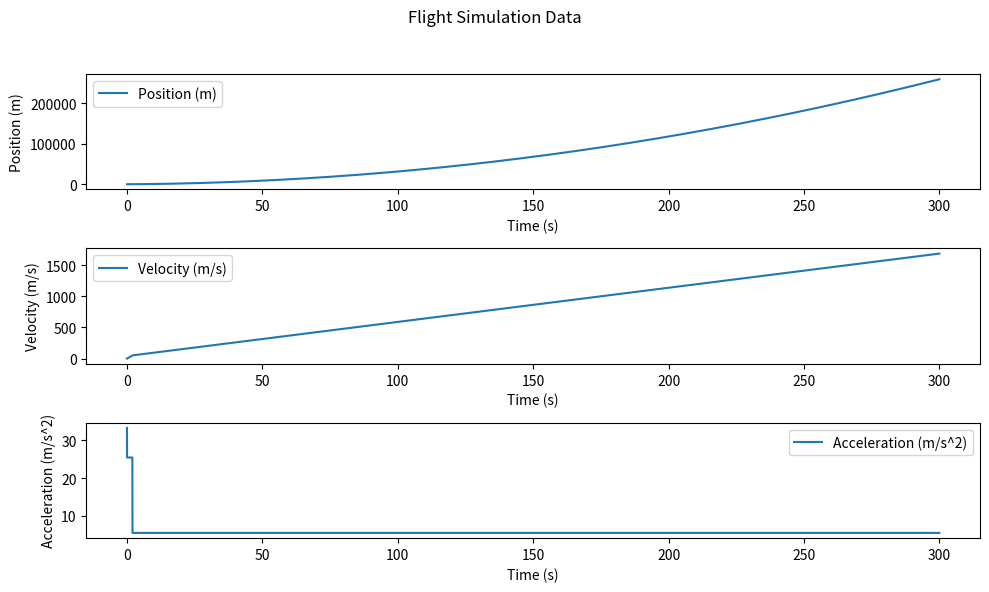

Source code (Python):
'''
Runs complete physics engine for flight simulation. 

V0.0.1 - Thrust applied to physics model
'''


#Imports
import numpy as np
import pandas as pd
import matplotlib.pyplot as plt


#Variables
wing_area = 120
aircraft_mass = 15
rolling_friction_coef = 0.8
runway_elevation = 50
runway_slope = 3
temp = 20
wind = 3
flaps = 1
thrust = 500
time_step = 0.01
steps = 30000
step = 0


class Airplane:
    def __init__(self,wing_Area: float = 120, rolling_Friction: float = 0.8, Flaps: int = 1, mass: float = 15, Thrust: float = 100):
        self.wing_area = wing_Area
        self.rolling_friction = rolling_Friction
        self.Flaps = Flaps
        self.mass = mass
        self.Thrust = Thrust
        self.acceleration = 0.0
        self.velocity = 0.0
        self.position = 0.0


    
    def Takeoff(self):
        self.time_history = []
        self.position_history = []
        self.velocity_history = []
        self.acceleration_history = []

        for step in range(steps):
            elapsed_time = step * time_step

            # Use full thrust for the first 2 seconds, then 40%.
            thrust = self.Thrust if elapsed_time < 2 else self.Thrust * 0.4

            #Rolling friction force
            self.rolling_res = self.rolling_friction * self.mass * 9.81
            if self.velocity > 0:
                self.rolling_res = self.rolling_res
            else:
                self.rolling_res = 0
    
            self.acceleration = (thrust - self.rolling_res) / self.mass

            # Advance the aircraft state by one time step.
            self.velocity += self.acceleration * time_step
            self.position += self.velocity * time_step

            self.time_history.append(elapsed_time)
            self.position_history.append(self.position)
            self.velocity_history.append(self.velocity)
            self.acceleration_history.append(self.acceleration)
                
    def Plot(self):
        data = {
            'Time': self.time_history,
            'Position': self.position_history,
            'Velocity': self.velocity_history,
            'Acceleration': self.acceleration_history
        }
        df = pd.DataFrame(data)
        df.to_csv('flight_simulation_data.csv', index=False)
        plt.figure(figsize=(10, 6))
        plt.subplot(3, 1, 1)
        plt.plot(df['Time'], df['Position'], label='Position (m)')
        plt.xlabel('Time (s)')
        plt.ylabel('Position (m)')
        plt.legend()
        plt.subplot(3, 1, 2)
        plt.plot(df['Time'], df['Velocity'], label='Velocity (m/s)')
        plt.xlabel('Time (s)')
        plt.ylabel('Velocity (m/s)')
        plt.legend()
        plt.subplot(3, 1, 3)
        plt.plot(df['Time'], df['Acceleration'], label='Acceleration (m/s^2)')
        plt.xlabel('Time (s)')
        plt.ylabel('Acceleration (m/s^2)')
        plt.legend()
        plt.suptitle('Flight Simulation Data')
        plt.tight_layout(rect=[0, 0, 1, 0.95])
        plt.show()
        
Airplane1 = Airplane(wing_Area=wing_area, rolling_Friction=rolling_friction_coef, Flaps=flaps, mass=aircraft_mass, Thrust=thrust)
Airplane1.Takeoff()
Airplane1.Plot()
